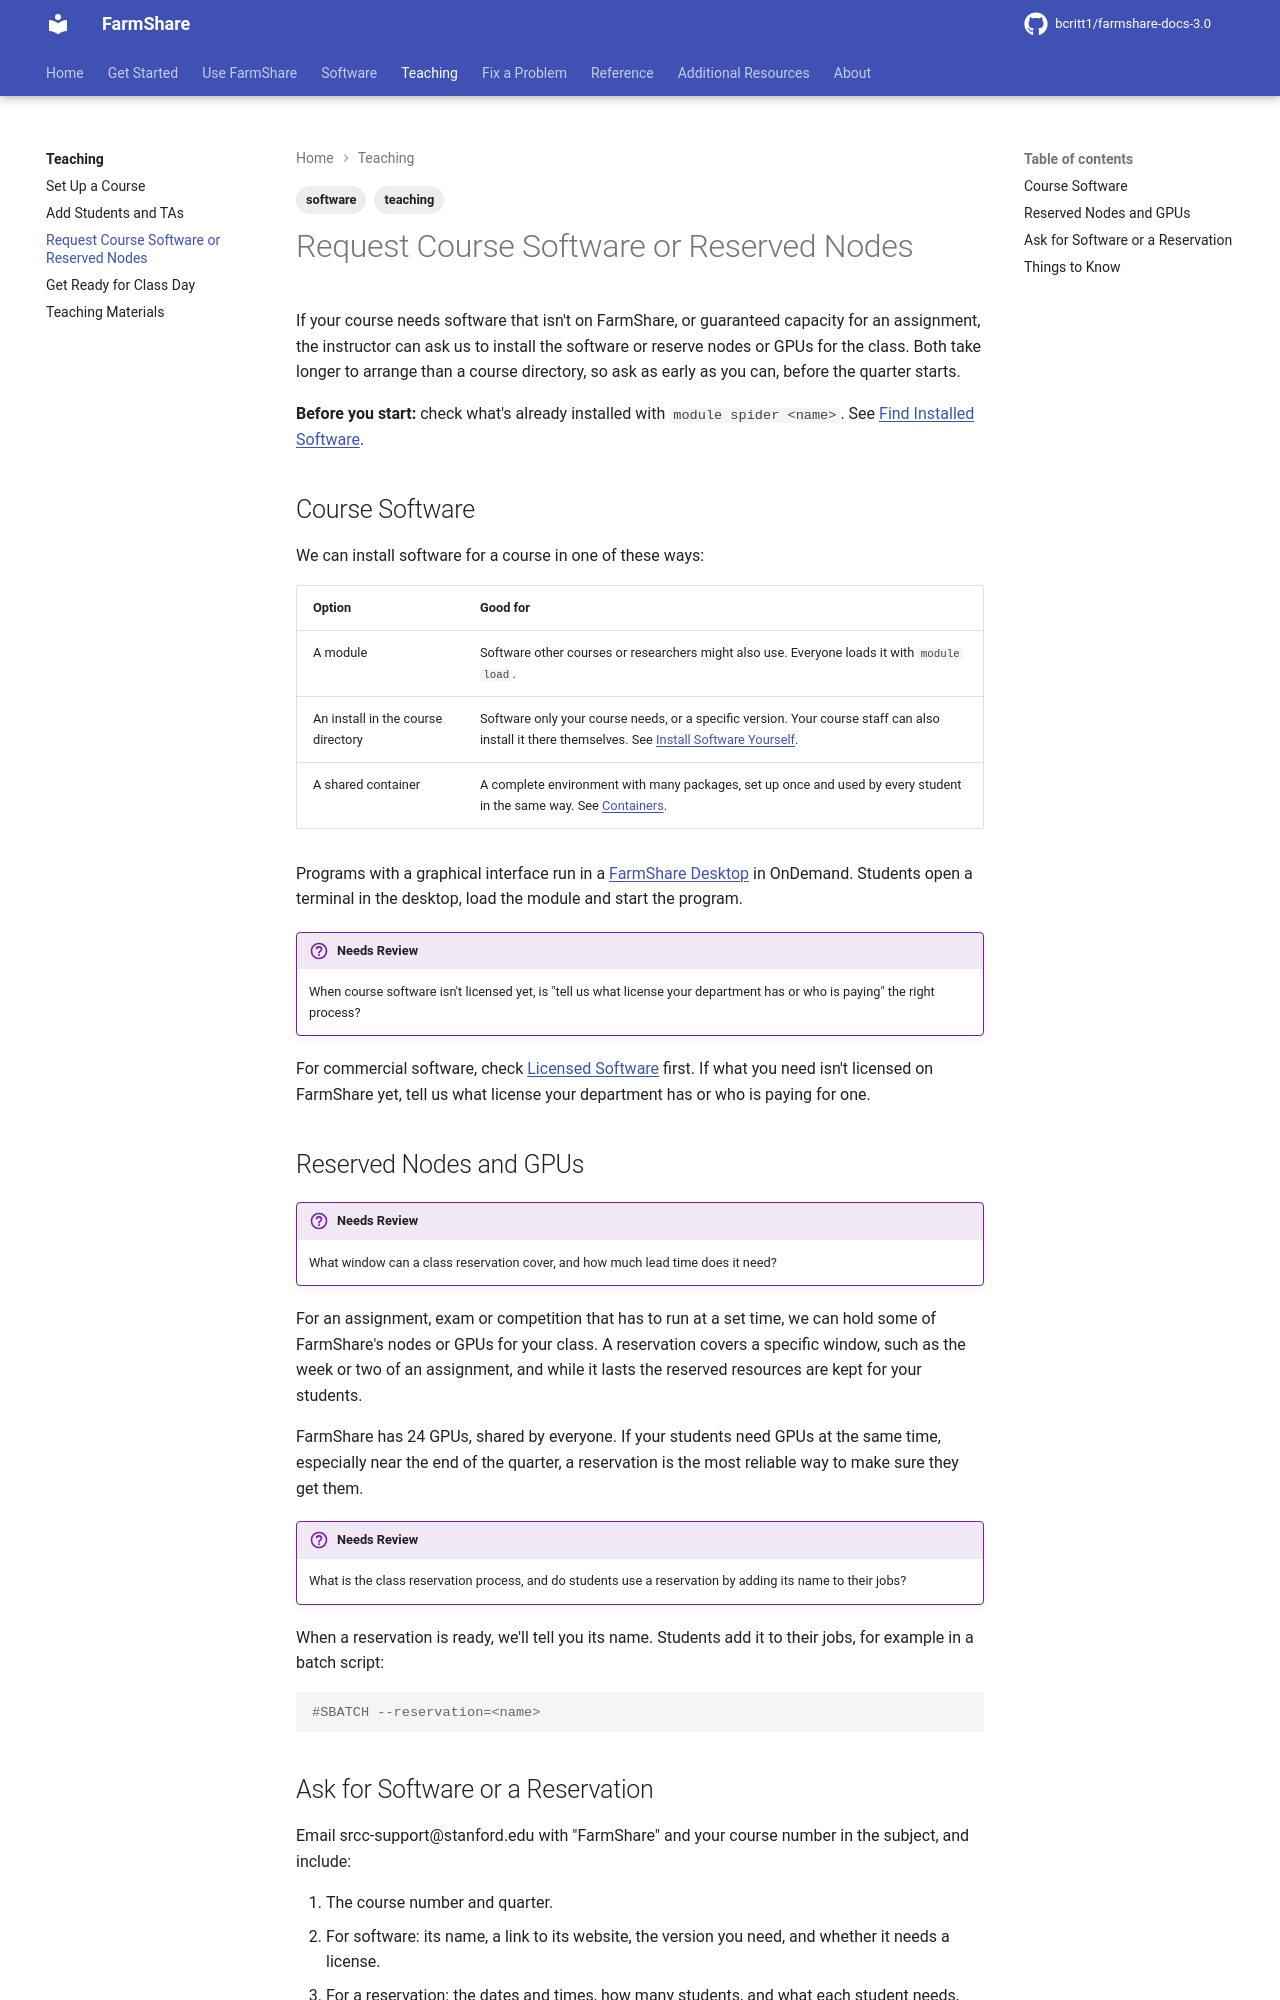

repository: bcritt1/farmshare-docs-3.0 · page: teaching/course-software-and-reservations/index.html · generator: mkdocs

---
tags:
    - teaching
    - software
---

If your course needs software that isn't on FarmShare, or guaranteed capacity
for an assignment, the instructor can ask us to install the software or reserve
nodes or GPUs for the class. Both take longer to arrange than a course
directory, so ask as early as you can, before the quarter starts.

**Before you start:** check what's already installed with `module spider
<name>`. See [Find Installed Software](../software/modules.md).

## Course Software

We can install software for a course in one of these ways:

| Option | Good for |
|---|---|
| A module | Software other courses or researchers might also use. Everyone loads it with `module load`. |
| An install in the course directory | Software only your course needs, or a specific version. Your course staff can also install it there themselves. See [Install Software Yourself](../software/install-yourself.md). |
| A shared container | A complete environment with many packages, set up once and used by every student in the same way. See [Containers](../software/containers.md). |

Programs with a graphical interface run in a [FarmShare
Desktop](../use/start-a-desktop.md) in OnDemand. Students open a terminal in the
desktop, load the module and start the program.

!!! review "Needs Review"
    When course software isn't licensed yet, is "tell us what license your
    department has or who is paying" the right process?

For commercial software, check [Licensed
Software](../software/licensed/index.md) first. If what you need isn't licensed
on FarmShare yet, tell us what license your department has or who is paying for
one.

## Reserved Nodes and GPUs

!!! review "Needs Review"
    What window can a class reservation cover, and how much lead time does it
    need?

For an assignment, exam or competition that has to run at a set time, we can
hold some of FarmShare's nodes or GPUs for your class. A reservation covers a
specific window, such as the week or two of an assignment, and while it lasts
the reserved resources are kept for your students.

FarmShare has {{ facts.gpu_nodes * facts.gpus_per_node }} GPUs, shared by
everyone. If your students need GPUs at the same time, especially near the end
of the quarter, a reservation is the most reliable way to make sure they get
them.

!!! review "Needs Review"
    What is the class reservation process, and do students use a reservation by
    adding its name to their jobs?

When a reservation is ready, we'll tell you its name. Students add it to their
jobs, for example in a batch script:

```bash
#SBATCH --reservation=<name>
```
